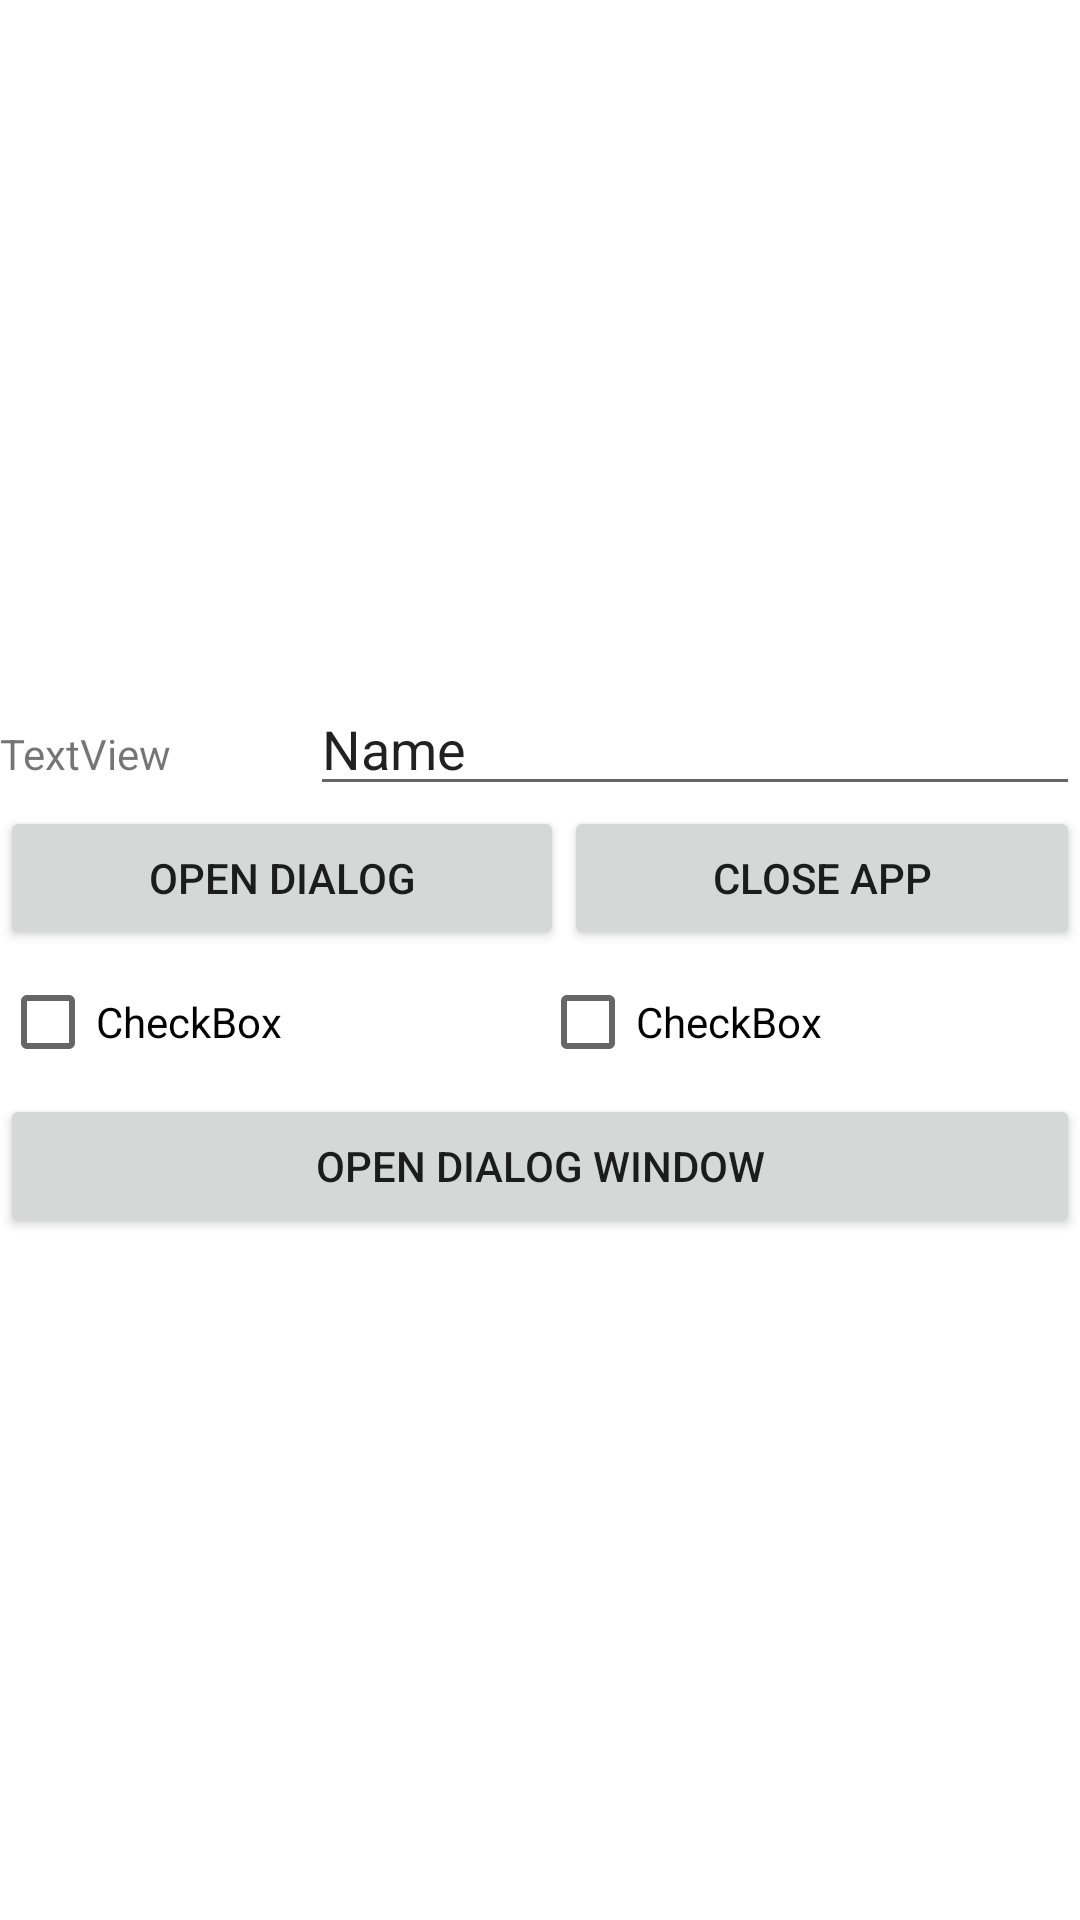

The Android layout XML behind this screen, and the referenced resources:
<!-- AndroidManifest.xml: application theme Theme.DataTransActivity -->
<!-- res/layout/activity_main.xml -->
<?xml version="1.0" encoding="utf-8"?>
<LinearLayout xmlns:android="http://schemas.android.com/apk/res/android"
    xmlns:app="http://schemas.android.com/apk/res-auto"
    xmlns:tools="http://schemas.android.com/tools"
    android:layout_width="match_parent"
    android:layout_height="match_parent"
    android:gravity="center"
    android:orientation="vertical"
    app:layoutDescription="@xml/activity_main_scene"
    tools:context=".MainActivity">

    <LinearLayout
        android:layout_width="match_parent"
        android:layout_height="wrap_content"
        android:orientation="horizontal">

        <TextView
            android:id="@+id/textView"
            android:layout_width="wrap_content"
            android:layout_height="wrap_content"
            android:layout_weight="1"
            android:gravity="center_vertical"
            android:text="TextView" />

        <EditText
            android:id="@+id/editText"
            android:layout_width="wrap_content"
            android:layout_height="wrap_content"
            android:layout_weight="1"
            android:ems="10"
            android:inputType="textPersonName"
            android:text="Name"
            tools:ignore="TouchTargetSizeCheck,TouchTargetSizeCheck" />
    </LinearLayout>

    <LinearLayout
        android:layout_width="match_parent"
        android:layout_height="wrap_content"
        android:orientation="horizontal">

        <Button
            android:id="@+id/btnOK"
            android:layout_width="wrap_content"
            android:layout_height="wrap_content"
            android:layout_weight="1"
            android:onClick="OpenDlg"
            android:text="@string/open_dlg" />

        <Button
            android:id="@+id/btnCancel"
            android:layout_width="wrap_content"
            android:layout_height="wrap_content"
            android:layout_weight="1"
            android:onClick="CloseApp"
            android:text="@string/close_app" />
    </LinearLayout>

    <LinearLayout
        android:layout_width="match_parent"
        android:layout_height="wrap_content"
        android:orientation="horizontal">

        <CheckBox
            android:id="@+id/chb1"
            android:layout_width="wrap_content"
            android:layout_height="wrap_content"
            android:layout_weight="1"
            android:text="CheckBox" />

        <CheckBox
            android:id="@+id/chb2"
            android:layout_width="wrap_content"
            android:layout_height="wrap_content"
            android:layout_weight="1"
            android:text="CheckBox" />
    </LinearLayout>

    <LinearLayout
        android:layout_width="match_parent"
        android:layout_height="wrap_content"
        android:orientation="horizontal">

        <Button
            android:id="@+id/button"
            android:layout_width="wrap_content"
            android:layout_height="wrap_content"
            android:layout_weight="1"
            android:onClick="OpenDlgWindow"
            android:text="@string/open_dlgwindow" />
    </LinearLayout>

</LinearLayout>
<!-- resources referenced by this layout -->
<resources>
  <string name="close_app">Close app</string>
  <string name="open_dlg">Open dialog</string>
  <string name="open_dlgwindow">Open dialog window</string>
  <style name="Theme.DataTransActivity" parent="Theme.MaterialComponents.DayNight.DarkActionBar">
          
          <item name="colorPrimary">@color/purple_500</item>
          <item name="colorPrimaryVariant">@color/purple_700</item>
          <item name="colorOnPrimary">@color/white</item>
          
          <item name="colorSecondary">@color/teal_200</item>
          <item name="colorSecondaryVariant">@color/teal_700</item>
          <item name="colorOnSecondary">@color/black</item>
          
          <item name="android:statusBarColor">?attr/colorPrimaryVariant</item>
          
      </style>
  <!-- not gathered from this repository: default colours our renderer supplied (Android Studio template values) -->
  <color name="purple_500">#FF6200EE</color>
  <color name="purple_700">#FF3700B3</color>
  <color name="teal_200">#FF03DAC5</color>
  <color name="teal_700">#FF018786</color>
  <color name="black">#FF000000</color>
  <color name="white">#FFFFFFFF</color>
</resources>
